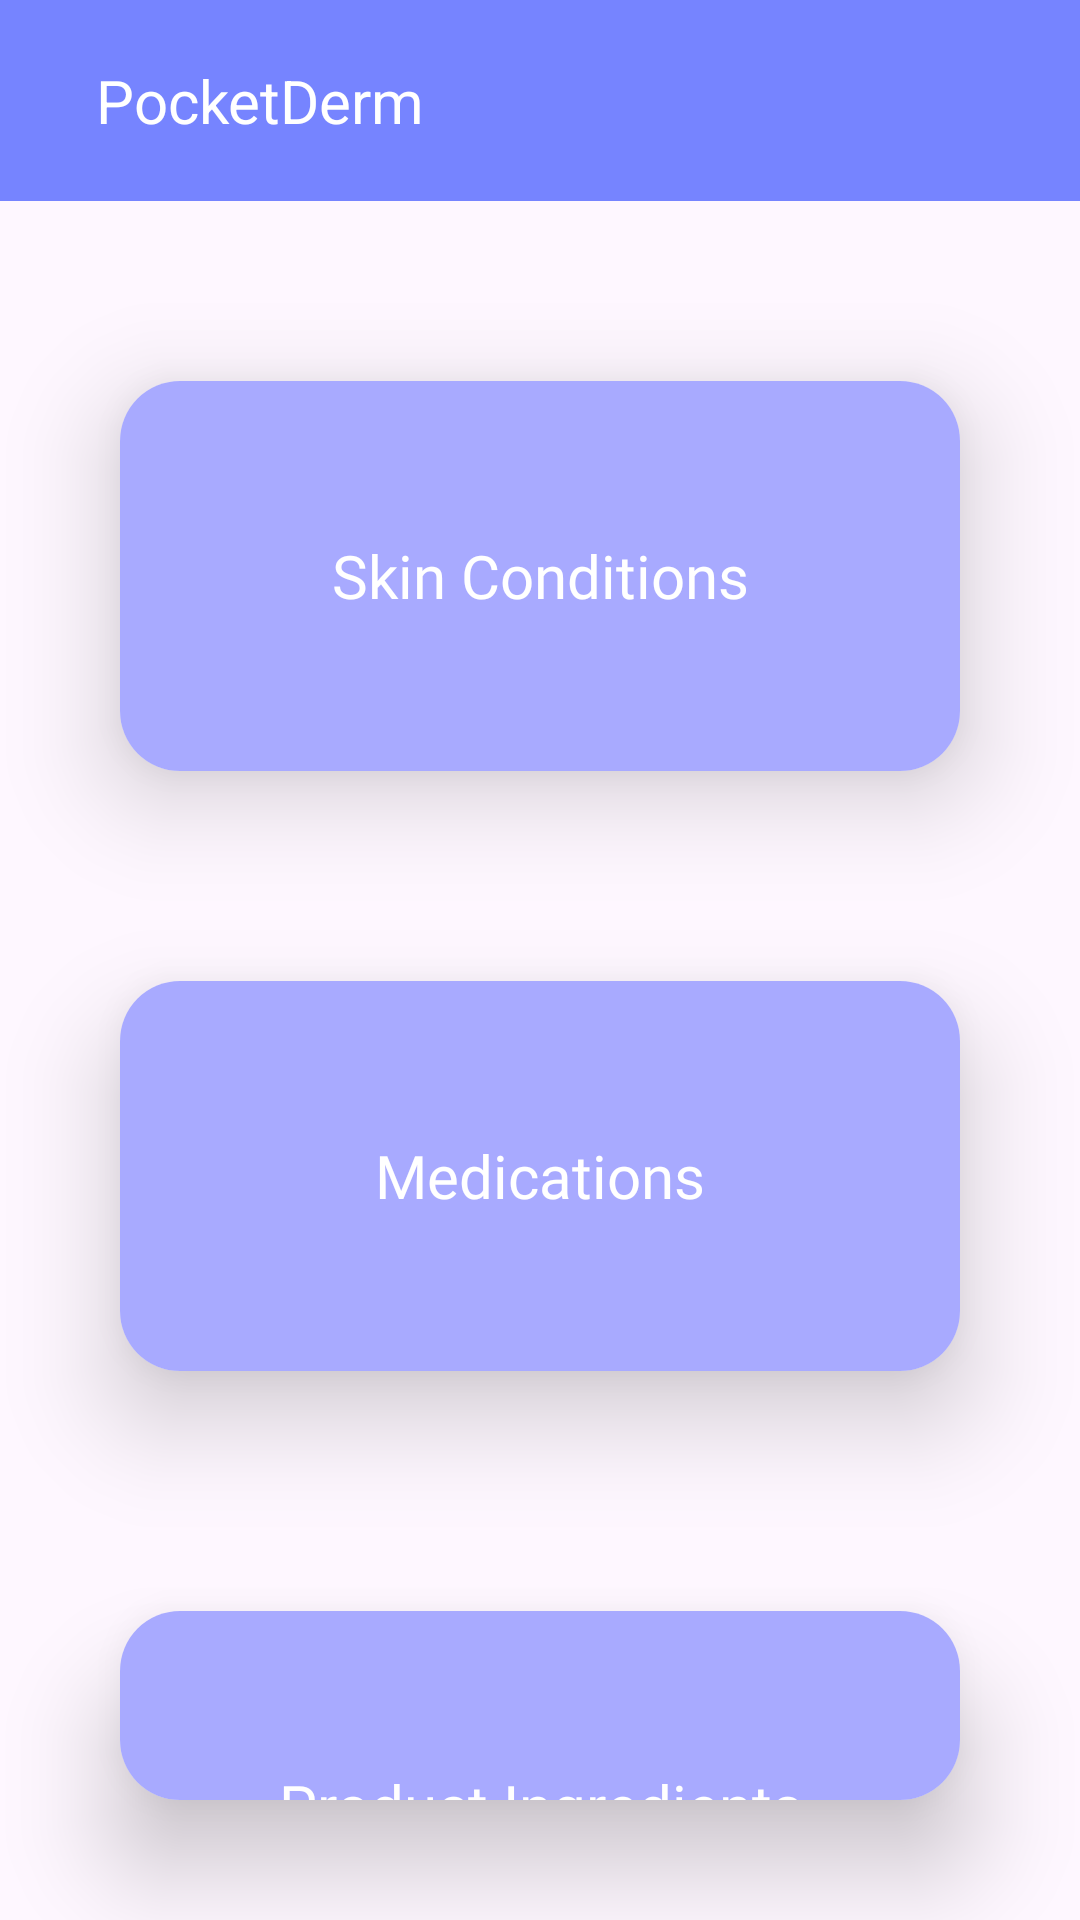

Here is an Android app screen rendered from its layout file. Give the layout XML and the strings, colors and styles it references.
<!-- AndroidManifest.xml: activity theme Theme.Hackathon -->
<!-- res/layout/activity_resources.xml -->
<?xml version="1.0" encoding="utf-8"?>
<LinearLayout xmlns:android="http://schemas.android.com/apk/res/android"
    xmlns:app="http://schemas.android.com/apk/res-auto"
    xmlns:tools="http://schemas.android.com/tools"
    android:layout_width="match_parent"
    android:layout_height="match_parent"
    tools:context=".activities.ResourcesActivity">

    <LinearLayout
        android:layout_width="match_parent"
        android:layout_height="match_parent"
        android:orientation="vertical">

        <include layout="@layout/backbar" />


        <androidx.cardview.widget.CardView
            android:id="@+id/conditions_card"
            android:layout_width="match_parent"
            android:layout_height="wrap_content"
            android:layout_marginHorizontal="40dp"
            android:layout_marginTop="60dp"
            android:layout_marginBottom="30dp"
            app:cardCornerRadius="20dp"
            app:cardElevation="20dp">

            <LinearLayout
                android:layout_width="match_parent"
                android:layout_height="wrap_content"
                android:background="@color/lilac">

                <TextView
                    android:id="@+id/conditions_title"
                    android:layout_width="wrap_content"
                    android:layout_height="130dp"
                    android:layout_weight="0.7"
                    android:fontFamily="@font/poppins_semibold"
                    android:gravity="center"
                    android:text="Skin Conditions"
                    android:textColor="@color/white"
                    android:textSize="20sp" />


            </LinearLayout>


        </androidx.cardview.widget.CardView>

        <androidx.cardview.widget.CardView
            android:id="@+id/medications_card"
            android:layout_width="match_parent"
            android:layout_height="wrap_content"
            android:layout_margin="40dp"
            app:cardCornerRadius="20dp"
            app:cardElevation="20dp">

            <LinearLayout
                android:layout_width="match_parent"
                android:layout_height="wrap_content"
                android:background="@color/lilac">

                <TextView
                    android:id="@+id/medications_title"
                    android:layout_width="wrap_content"
                    android:layout_height="130dp"
                    android:layout_weight="0.7"
                    android:fontFamily="@font/poppins_semibold"
                    android:gravity="center"
                    android:text="Medications"
                    android:textColor="@color/white"
                    android:textSize="20sp" />


            </LinearLayout>


        </androidx.cardview.widget.CardView>

        <androidx.cardview.widget.CardView
            android:id="@+id/ingredients_card"
            android:layout_width="match_parent"
            android:layout_height="wrap_content"
            android:layout_margin="40dp"
            app:cardCornerRadius="20dp"
            app:cardElevation="20dp">

            <LinearLayout
                android:layout_width="match_parent"
                android:layout_height="wrap_content"
                android:background="@color/lilac">

                <TextView
                    android:id="@+id/ingredients_title"
                    android:layout_width="wrap_content"
                    android:layout_height="130dp"
                    android:layout_weight="0.7"
                    android:fontFamily="@font/poppins_semibold"
                    android:gravity="center"
                    android:text="Product Ingredients"
                    android:textColor="@color/white"
                    android:textSize="20sp" />

            </LinearLayout>


        </androidx.cardview.widget.CardView>


    </LinearLayout>

</LinearLayout>
<!-- res/layout/backbar.xml (included above) -->
<?xml version="1.0" encoding="utf-8"?>
<LinearLayout xmlns:android="http://schemas.android.com/apk/res/android"
    android:id="@+id/backbar"
    android:layout_width="match_parent"
    android:layout_height="wrap_content"
    android:background="@color/lavender"
    android:gravity="center_vertical"
    android:orientation="horizontal"
    android:padding="20dp">

    <ImageView
        android:id="@+id/backbtn"
        android:layout_width="wrap_content"
        android:layout_height="wrap_content"
        android:src="@drawable/back" />

    <TextView
        android:layout_width="0dp"
        android:layout_height="wrap_content"
        android:layout_marginStart="12dp"
        android:layout_weight="1"
        android:text="PocketDerm"
        android:textColor="@color/white"
        android:textSize="20sp" />

</LinearLayout>
<!-- resources referenced by this layout -->
<resources>
  <color name="lavender">#7684FF</color>
  <color name="lilac">#A8AAFF</color>
  <color name="white">#FFFFFFFF</color>
  <style name="Theme.Hackathon" parent="Base.Theme.Hackathon" />
  <style name="Base.Theme.Hackathon" parent="Theme.Material3.DayNight.NoActionBar">
          
          
          <item name="colorPrimary">@color/lavender</item>
          <item name="colorPrimaryVariant">@color/lavender</item>
      </style>
</resources>
